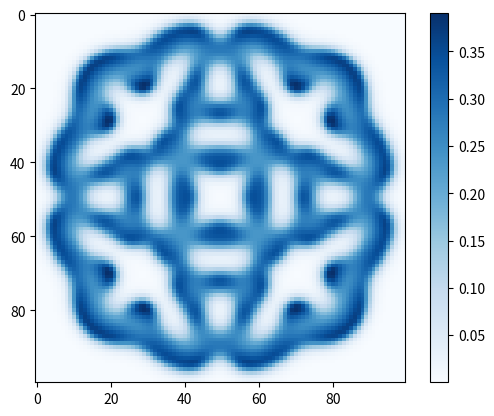

This figure's Python source:
#∂A/∂t = D_A∇^2A - A*B^2 + f(1 - A)
#∂B/∂t = D_B∇^2B + A*B^2 - (k + f) * B

# imports
import numpy as np
import matplotlib.pyplot as plt

# derivatives
def dAdt(A, B, Da, Db, f, k):
    laplace_A = np.roll(A, shift=(1, 0), axis=(0, 1)) + np.roll(A, shift=(-1, 0), axis=(0, 1)) + \
                np.roll(A, shift=(0, 1), axis=(0, 1)) + np.roll(A, shift=(0, -1), axis=(0, 1)) - 4 * A
    return Da * laplace_A - A * B ** 2 + f * (1 - A)

def dBdt(A, B, Da, Db, f, k):
    laplace_B = np.roll(B, shift=(1, 0), axis=(0, 1)) + np.roll(B, shift=(-1, 0), axis=(0, 1)) + \
                np.roll(B, shift=(0, 1), axis=(0, 1)) + np.roll(B, shift=(0, -1), axis=(0, 1)) - 4 * B
    return Db * laplace_B + A * B ** 2 - (k + f) * B

# Set the size of your grid
grid_size = (100, 100)

# Initialize A and B grids
A = np.ones(grid_size)
B = np.zeros(grid_size)

# You can set some initial conditions, e.g., adding a seed in the middle:
A[45:55, 45:55] = 0.5   #0.5
B[45:55, 45:55] = 0.25  #0.25

# Set your simulation parameters
Da = 0.2
Db = 0.1
f = 0.04
k = 0.06
dt = 1.0
num_steps = 2000   # 10000

for _ in range(num_steps):
    dA = dAdt(A, B, Da, Db, f, k)
    dB = dBdt(A, B, Da, Db, f, k)

    A += dA * dt
    B += dB * dt

plt.imshow(B, cmap='Blues')
plt.colorbar()
plt.show()